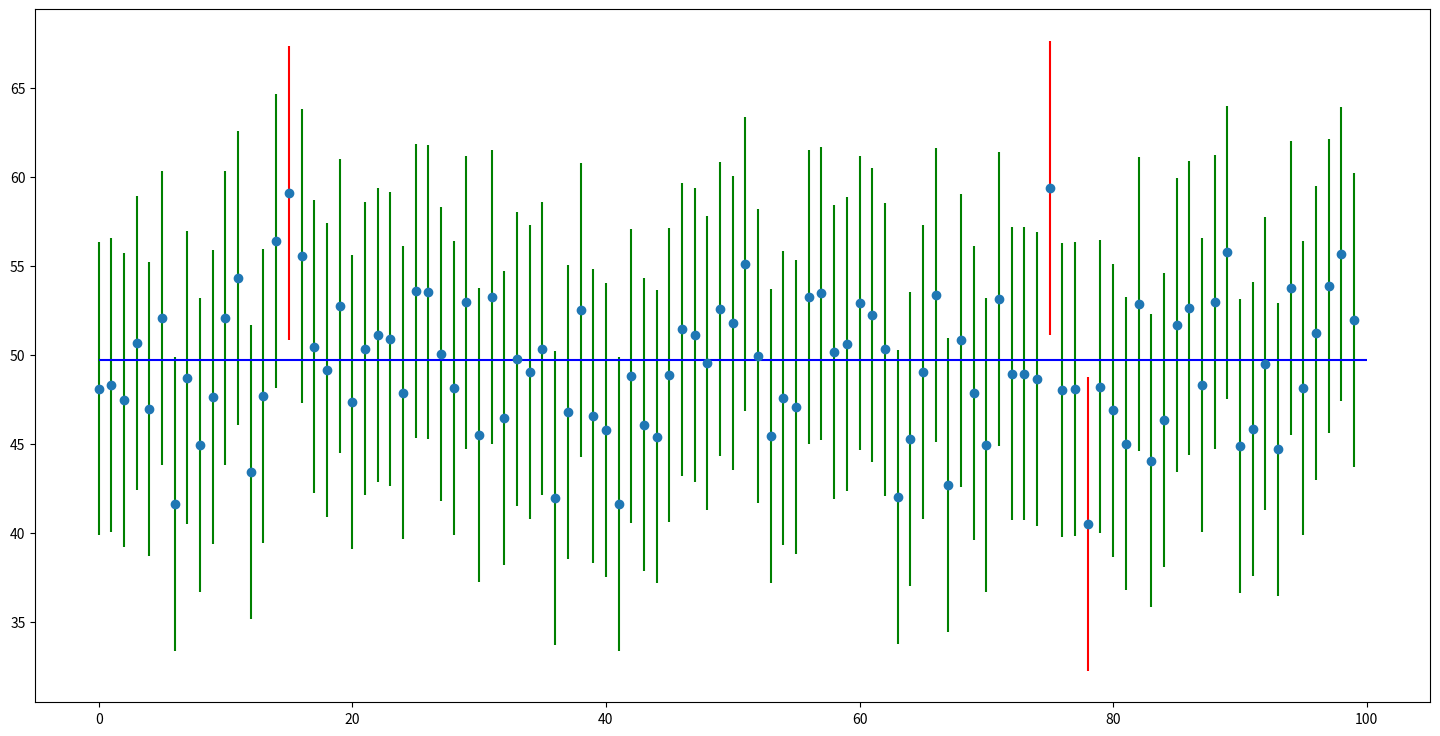

The matplotlib source for this figure:
import time
import numpy as np
import seaborn as sns
from scipy.stats import norm
import matplotlib.pyplot as plt

start_time = time.time()

np.random.seed(7)
population = norm.rvs(loc=50.0, scale=30.0, size=10000)
pop_mean = population.mean()
pop_std = population.std()

n = 50
conf_level = 0.95
z_critical = -norm.ppf((1.0 - conf_level) * 0.5)

intervals = []
sam_means = []
for i in range(100):
    sample = np.random.choice(population, n)
    sam_mean = sample.mean()
    sam_means.append(sam_mean)
    err_margin = z_critical * pop_std / np.sqrt(n)
    conf_interval = (sam_mean - err_margin, sam_mean + err_margin)
    intervals.append(conf_interval)

plt.figure(figsize=(18, 9))
err_colors = []
err = [(top - bot) / 2 for bot, top in intervals]
for bot, top in intervals:
    if top >= pop_mean >= bot:
        err_colors.append('g')
    else:
        err_colors.append('r')

plt.errorbar(x=np.arange(0, 100, 1), y=sam_means, yerr=err, fmt='o', ecolor=err_colors)
plt.hlines(xmin=0, xmax=100, y=pop_mean, color="b")
print("--- %s seconds ---" % (time.time() - start_time))
plt.show()
